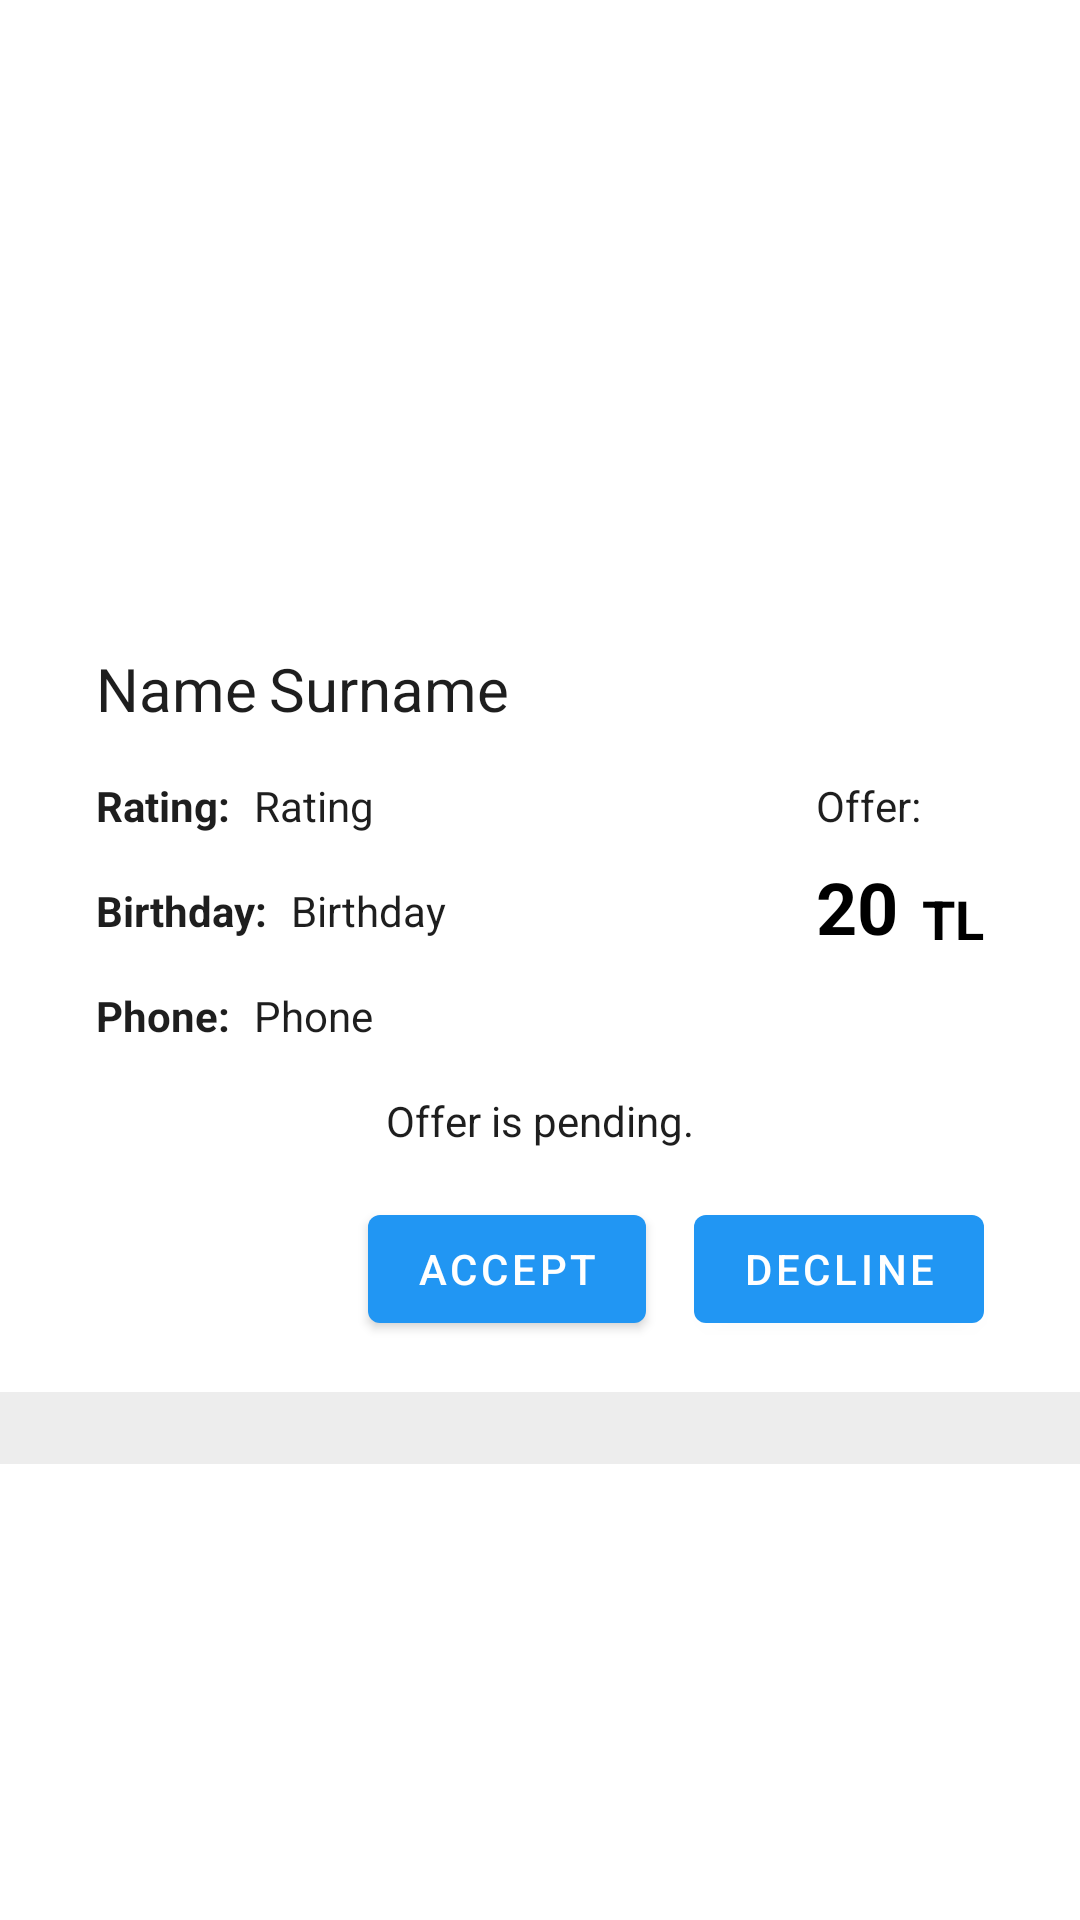

Reconstruct the res/layout file that produces this screen, plus the resources it refers to.
<!-- AndroidManifest.xml: application theme Theme.GraduationProject1 -->
<!-- res/layout/recycleview_posts_offers.xml -->
<?xml version="1.0" encoding="utf-8"?>
<androidx.constraintlayout.widget.ConstraintLayout xmlns:android="http://schemas.android.com/apk/res/android"
    xmlns:app="http://schemas.android.com/apk/res-auto"
    xmlns:tools="http://schemas.android.com/tools"
    android:layout_width="match_parent"
    android:layout_height="wrap_content"
    android:background="@color/white">

    <ImageView
        android:id="@+id/imageViewRecyclePostsOffersAvatar2"
        android:layout_width="wrap_content"
        android:layout_height="200dp"
        android:layout_marginStart="24dp"
        android:layout_marginTop="8dp"
        android:layout_marginEnd="24dp"
        android:adjustViewBounds="true"
        android:scaleType="fitXY"
        app:layout_constraintEnd_toEndOf="parent"
        app:layout_constraintStart_toStartOf="parent"
        app:layout_constraintTop_toTopOf="parent"
        tools:srcCompat="@tools:sample/backgrounds/scenic" />

    <TextView
        android:id="@+id/textViewRecyclePostsOffersName2"
        android:layout_width="wrap_content"
        android:layout_height="wrap_content"
        android:layout_marginStart="32dp"
        android:layout_marginTop="8dp"
        android:text="Name"
        android:textSize="20sp"
        app:layout_constraintStart_toStartOf="parent"
        app:layout_constraintTop_toBottomOf="@+id/imageViewRecyclePostsOffersAvatar2" />

    <TextView
        android:id="@+id/textViewRecyclePostsOffersOffer2"
        android:layout_width="wrap_content"
        android:layout_height="wrap_content"
        android:layout_marginTop="8dp"
        android:layout_marginEnd="8dp"
        android:text="20"
        android:textColor="@color/black"
        android:textSize="24sp"
        android:textStyle="bold"
        app:layout_constraintEnd_toEndOf="parent"
        app:layout_constraintEnd_toStartOf="@+id/textView6"
        app:layout_constraintTop_toBottomOf="@+id/textView5" />

    <TextView
        android:id="@+id/textView6"
        android:layout_width="wrap_content"
        android:layout_height="wrap_content"
        android:layout_marginEnd="32dp"
        android:text="TL"
        android:textColor="@color/black"
        android:textSize="18sp"
        android:textStyle="bold"
        app:layout_constraintBottom_toBottomOf="@+id/textViewRecyclePostsOffersOffer2"
        app:layout_constraintEnd_toEndOf="parent" />

    <TextView
        android:id="@+id/textViewRecycleMyOffersCategory"
        android:layout_width="wrap_content"
        android:layout_height="wrap_content"
        android:layout_marginStart="4dp"
        android:layout_marginEnd="32dp"
        android:text="Surname"
        android:textSize="20sp"
        app:layout_constraintEnd_toEndOf="parent"
        app:layout_constraintHorizontal_bias="0.0"
        app:layout_constraintStart_toEndOf="@+id/textViewRecyclePostsOffersName2"
        app:layout_constraintTop_toTopOf="@+id/textViewRecyclePostsOffersName2" />

    <androidx.constraintlayout.widget.ConstraintLayout
        android:id="@+id/constraintLayout2"
        android:layout_width="0dp"
        android:layout_height="24dp"
        android:layout_marginTop="16dp"
        android:background="@color/background_gray"
        app:layout_constraintEnd_toEndOf="parent"
        app:layout_constraintStart_toStartOf="parent"
        app:layout_constraintTop_toBottomOf="@+id/ratingBar">

    </androidx.constraintlayout.widget.ConstraintLayout>

    <TextView
        android:id="@+id/textViewRecyclePostsOffersPhoneNumber2"
        android:layout_width="wrap_content"
        android:layout_height="wrap_content"
        android:layout_marginStart="8dp"
        android:text="Phone"
        app:layout_constraintStart_toEndOf="@+id/textView13"
        app:layout_constraintTop_toTopOf="@+id/textView13" />

    <TextView
        android:id="@+id/textViewRecyclePostsOffersBirthday2"
        android:layout_width="wrap_content"
        android:layout_height="wrap_content"
        android:layout_marginStart="8dp"
        android:text="Birthday"
        app:layout_constraintStart_toEndOf="@+id/textView8"
        app:layout_constraintTop_toTopOf="@+id/textView8" />

    <Button
        android:id="@+id/buttonRecyclePostsOffersDecline2"
        android:layout_width="wrap_content"
        android:layout_height="wrap_content"
        android:layout_marginTop="16dp"
        android:layout_marginEnd="32dp"
        android:text="DECLINE"
        app:layout_constraintEnd_toEndOf="parent"
        app:layout_constraintTop_toBottomOf="@+id/textViewRecyclePostsOffersStatus2" />

    <TextView
        android:id="@+id/textView5"
        android:layout_width="wrap_content"
        android:layout_height="wrap_content"
        android:layout_marginTop="16dp"
        android:text="Offer:"
        app:layout_constraintStart_toStartOf="@+id/textViewRecyclePostsOffersOffer2"
        app:layout_constraintTop_toBottomOf="@+id/textViewRecycleMyOffersCategory" />

    <TextView
        android:id="@+id/textView8"
        android:layout_width="wrap_content"
        android:layout_height="wrap_content"
        android:layout_marginStart="32dp"
        android:layout_marginTop="16dp"
        android:text="Birthday:"
        android:textStyle="bold"
        app:layout_constraintStart_toStartOf="parent"
        app:layout_constraintTop_toBottomOf="@+id/textView15" />

    <TextView
        android:id="@+id/textView13"
        android:layout_width="wrap_content"
        android:layout_height="wrap_content"
        android:layout_marginStart="32dp"
        android:layout_marginTop="16dp"
        android:text="Phone:"
        android:textStyle="bold"
        app:layout_constraintStart_toStartOf="parent"
        app:layout_constraintTop_toBottomOf="@+id/textView8" />

    <Button
        android:id="@+id/buttonRecyclePostsOffersAccept2"
        android:layout_width="wrap_content"
        android:layout_height="wrap_content"
        android:layout_marginEnd="16dp"
        android:text="ACCEPT"
        app:layout_constraintBottom_toBottomOf="@+id/buttonRecyclePostsOffersDecline2"
        app:layout_constraintEnd_toStartOf="@+id/buttonRecyclePostsOffersDecline2" />

    <TextView
        android:id="@+id/textView15"
        android:layout_width="wrap_content"
        android:layout_height="wrap_content"
        android:layout_marginStart="32dp"
        android:layout_marginTop="16dp"
        android:text="Rating:"
        android:textStyle="bold"
        app:layout_constraintStart_toStartOf="parent"
        app:layout_constraintTop_toBottomOf="@+id/textViewRecycleMyOffersCategory" />

    <TextView
        android:id="@+id/textViewRecyclePostsOffersRating2"
        android:layout_width="wrap_content"
        android:layout_height="wrap_content"
        android:layout_marginStart="8dp"
        android:text="Rating"
        app:layout_constraintStart_toEndOf="@+id/textView15"
        app:layout_constraintTop_toTopOf="@+id/textView15" />

    <RatingBar
        android:id="@+id/ratingBar"
        android:layout_width="wrap_content"
        android:layout_height="wrap_content"
        android:layout_marginTop="8dp"
        android:numStars="5"
        android:stepSize="1"
        android:visibility="invisible"
        app:layout_constraintEnd_toEndOf="parent"
        app:layout_constraintStart_toStartOf="parent"
        app:layout_constraintTop_toBottomOf="@+id/textViewRecyclePostsOffersStatus2" />

    <TextView
        android:id="@+id/textViewRecyclePostsOffersStatus2"
        android:layout_width="wrap_content"
        android:layout_height="wrap_content"
        android:layout_marginTop="16dp"
        android:text="Offer is pending."
        app:layout_constraintEnd_toEndOf="parent"
        app:layout_constraintStart_toStartOf="parent"
        app:layout_constraintTop_toBottomOf="@+id/textView13" />

</androidx.constraintlayout.widget.ConstraintLayout>
<!-- resources referenced by this layout -->
<resources>
  <color name="background_gray">#FFEDEDED</color>
  <color name="black">#FF000000</color>
  <color name="white">#FFFFFFFF</color>
  <style name="Theme.GraduationProject1" parent="Theme.MaterialComponents.DayNight.DarkActionBar">
          
          <item name="colorPrimary">@color/main_blue_1</item>
          <item name="colorPrimaryVariant">@color/main_blue_2</item>
          <item name="colorOnPrimary">@color/white</item>
          
          <item name="colorSecondary">@color/teal_200</item>
          <item name="colorSecondaryVariant">@color/teal_700</item>
          <item name="colorOnSecondary">@color/black</item>
          
          <item name="android:statusBarColor" tools:targetApi="l">?attr/colorPrimaryVariant</item>
          <item name="android:textColor">@color/text_color_1</item>
          
          
      </style>
  <color name="main_blue_1">#FF2196F3</color>
  <color name="main_blue_2">#FF006BB3</color>
  <color name="teal_200">#FF03DAC5</color>
  <color name="teal_700">#FF018786</color>
  <color name="text_color_1">#FF1E1E1E</color>
</resources>
